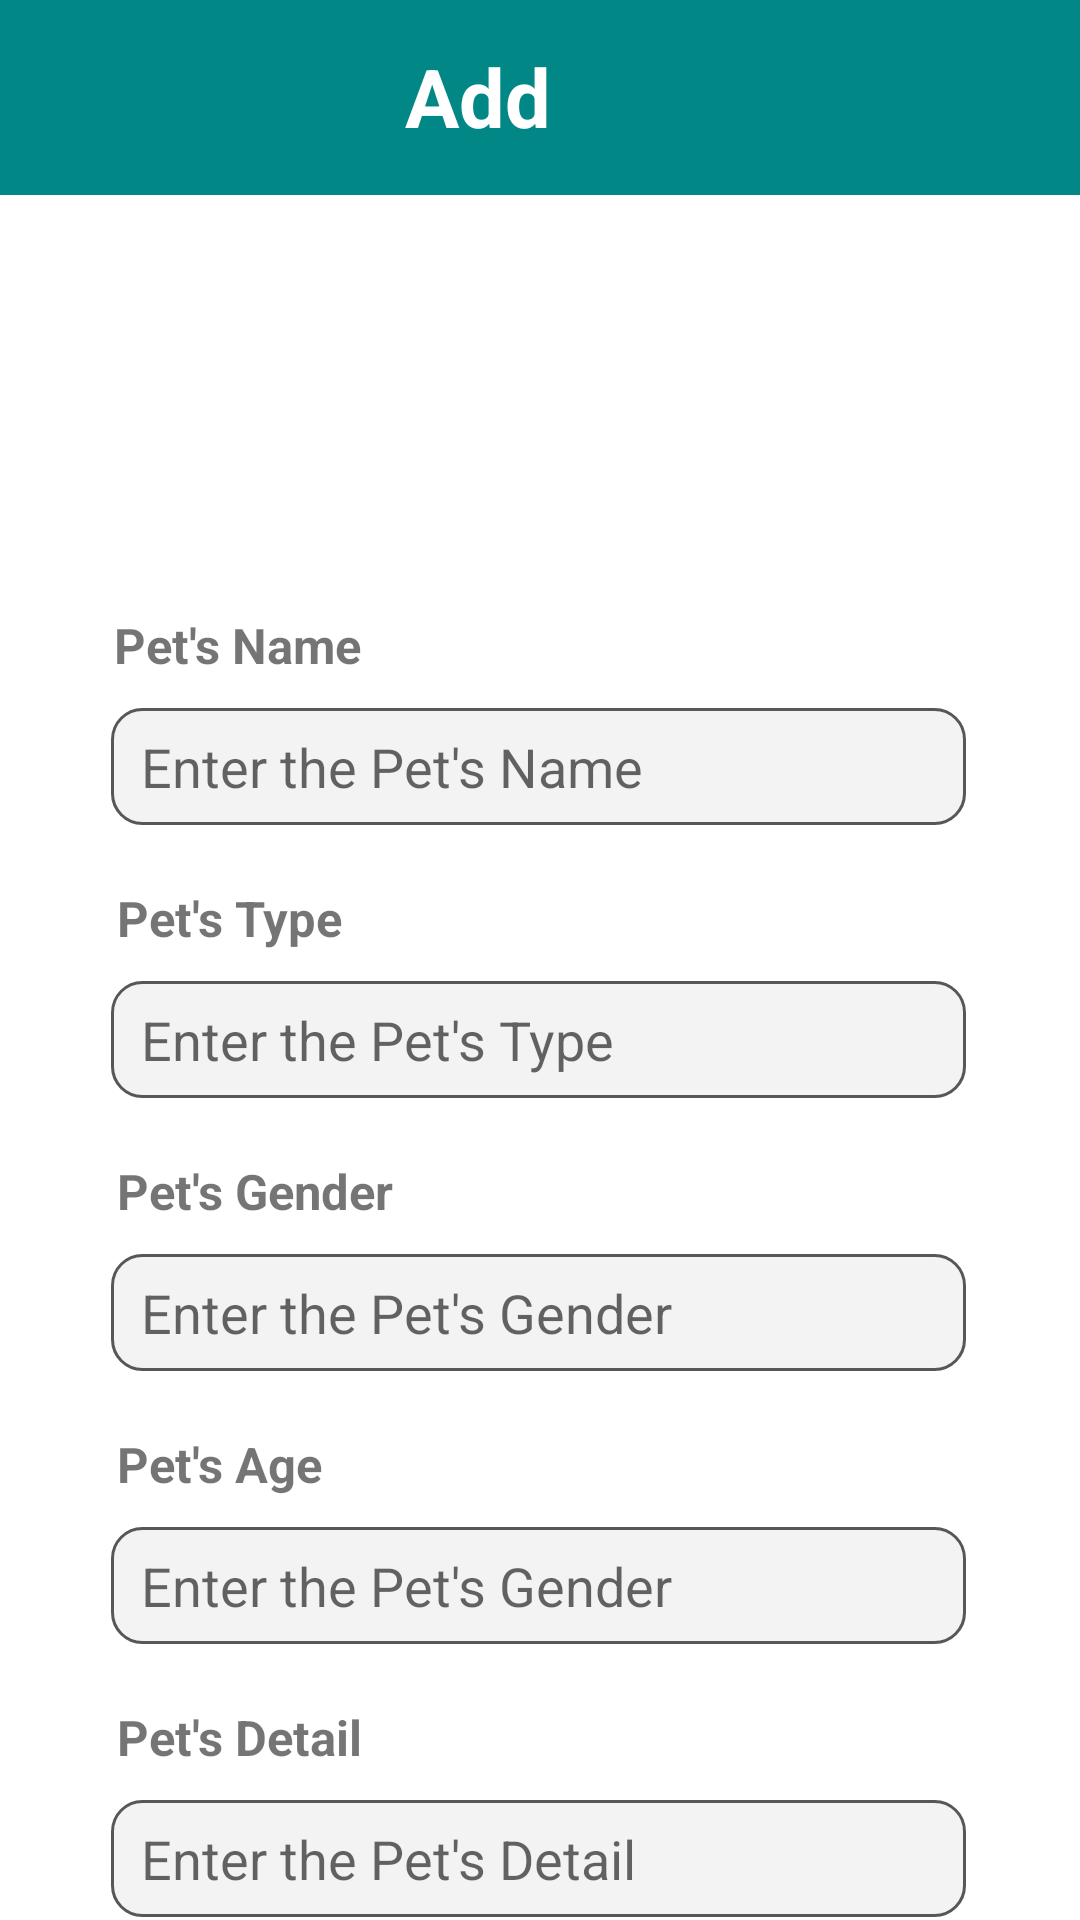

This screen was rendered from an Android layout file. Write that file and the resources it references.
<!-- AndroidManifest.xml: application theme Theme.Petshop -->
<!-- res/layout/activity_add_animal.xml -->
<?xml version="1.0" encoding="utf-8"?>
<RelativeLayout xmlns:android="http://schemas.android.com/apk/res/android"
    xmlns:app="http://schemas.android.com/apk/res-auto"
    xmlns:tools="http://schemas.android.com/tools"
    android:layout_width="match_parent"
    android:layout_height="match_parent"
    tools:context=".AddAnimalActivity">

    <RelativeLayout
        android:layout_width="match_parent"
        android:layout_height="65dp"
        android:background="@color/design_default_color_secondary_variant">

        <TextView
            android:id="@+id/tvAddAnimal"
            android:layout_width="142dp"
            android:layout_height="35dp"
            android:layout_alignParentStart="true"
            android:layout_alignParentTop="true"
            android:layout_alignParentEnd="true"
            android:layout_alignParentBottom="true"
            android:layout_marginStart="135dp"
            android:layout_marginTop="14dp"
            android:layout_marginEnd="134dp"
            android:layout_marginBottom="16dp"
            android:text="Add Animal"
            android:textColor="@color/white"
            android:textSize="27dp"
            android:textStyle="bold" />
    </RelativeLayout>

    <TextView
        android:id="@+id/tvPetsName"
        android:layout_width="191dp"
        android:layout_height="wrap_content"
        android:layout_below="@+id/imageView3"
        android:layout_alignParentStart="true"
        android:layout_alignParentEnd="true"
        android:layout_marginStart="38dp"
        android:layout_marginTop="13dp"
        android:layout_marginEnd="181dp"
        android:text="Pet's Name"
        android:textSize="8pt"
        android:textStyle="bold" />

    <ImageView
        android:id="@+id/imageView3"
        android:layout_width="161dp"
        android:layout_height="113dp"
        android:layout_alignParentStart="true"
        android:layout_alignParentTop="true"
        android:layout_alignParentEnd="true"
        android:layout_marginStart="123dp"
        android:layout_marginTop="78dp"
        android:layout_marginEnd="126dp"
        app:srcCompat="@drawable/happy" />

    <EditText
        android:id="@+id/etPetsName"
        android:layout_width="wrap_content"
        android:layout_height="39dp"
        android:layout_below="@+id/tvPetsName"
        android:layout_alignParentStart="true"
        android:layout_alignParentEnd="true"
        android:layout_marginStart="37dp"
        android:layout_marginTop="10dp"
        android:layout_marginEnd="38dp"
        android:background="@drawable/custom_input"
        android:hint="Enter the Pet's Name"
        android:paddingStart="10dp" />

    <TextView
        android:id="@+id/tvPetType"
        android:layout_width="191dp"
        android:layout_height="wrap_content"
        android:layout_below="@+id/etPetsName"
        android:layout_alignParentStart="true"
        android:layout_alignParentEnd="true"
        android:layout_marginStart="39dp"
        android:layout_marginTop="20dp"
        android:layout_marginEnd="172dp"
        android:text="Pet's Type"
        android:textSize="8pt"
        android:textStyle="bold" />

    <EditText
        android:id="@+id/etPetsType"
        android:layout_width="wrap_content"
        android:layout_height="39dp"
        android:layout_below="@+id/tvPetType"
        android:layout_alignParentStart="true"
        android:layout_alignParentEnd="true"
        android:layout_marginStart="37dp"
        android:layout_marginTop="10dp"
        android:layout_marginEnd="38dp"
        android:background="@drawable/custom_input"
        android:hint="Enter the Pet's Type"
        android:paddingStart="10dp" />

    <TextView
        android:id="@+id/tvPetGender"
        android:layout_width="191dp"
        android:layout_height="wrap_content"
        android:layout_below="@+id/etPetsType"
        android:layout_alignParentStart="true"
        android:layout_alignParentEnd="true"
        android:layout_marginStart="39dp"
        android:layout_marginTop="20dp"
        android:layout_marginEnd="172dp"
        android:text="Pet's Gender"
        android:textSize="8pt"
        android:textStyle="bold" />

    <EditText
        android:id="@+id/etPetsGeender"
        android:layout_width="wrap_content"
        android:layout_height="39dp"
        android:layout_below="@+id/tvPetGender"
        android:layout_alignParentStart="true"
        android:layout_alignParentEnd="true"
        android:layout_marginStart="37dp"
        android:layout_marginTop="10dp"
        android:layout_marginEnd="38dp"
        android:background="@drawable/custom_input"
        android:hint="Enter the Pet's Gender"
        android:paddingStart="10dp" />

    <TextView
        android:id="@+id/tvPetsAge"
        android:layout_width="191dp"
        android:layout_height="wrap_content"
        android:layout_below="@+id/etPetsGeender"
        android:layout_alignParentStart="true"
        android:layout_alignParentEnd="true"
        android:layout_marginStart="39dp"
        android:layout_marginTop="20dp"
        android:layout_marginEnd="172dp"
        android:text="Pet's Age"
        android:textSize="8pt"
        android:textStyle="bold" />

    <EditText
        android:id="@+id/etPetsAge"
        android:layout_width="wrap_content"
        android:layout_height="39dp"
        android:layout_below="@+id/tvPetsAge"
        android:layout_alignParentStart="true"
        android:layout_alignParentEnd="true"
        android:layout_marginStart="37dp"
        android:layout_marginTop="10dp"
        android:layout_marginEnd="38dp"
        android:background="@drawable/custom_input"
        android:hint="Enter the Pet's Gender"
        android:paddingStart="10dp" />

    <TextView
        android:id="@+id/tvPetsDetail"
        android:layout_width="191dp"
        android:layout_height="wrap_content"
        android:layout_below="@+id/etPetsAge"
        android:layout_alignParentStart="true"
        android:layout_alignParentEnd="true"
        android:layout_marginStart="39dp"
        android:layout_marginTop="20dp"
        android:layout_marginEnd="172dp"
        android:text="Pet's Detail"
        android:textSize="8pt"
        android:textStyle="bold" />

    <EditText
        android:id="@+id/etPetsDetail"
        android:layout_width="wrap_content"
        android:layout_height="39dp"
        android:layout_below="@+id/tvPetsDetail"
        android:layout_alignParentStart="true"
        android:layout_alignParentEnd="true"
        android:layout_marginStart="37dp"
        android:layout_marginTop="10dp"
        android:layout_marginEnd="38dp"
        android:background="@drawable/custom_input"
        android:hint="Enter the Pet's Detail"
        android:paddingStart="10dp" />

    <androidx.appcompat.widget.AppCompatButton
        android:id="@+id/btnSimpanAdd"
        android:layout_width="173dp"
        android:layout_height="45dp"
        android:layout_below="@+id/etPetsDetail"
        android:layout_alignParentStart="true"
        android:layout_alignParentEnd="true"
        android:layout_alignParentBottom="true"
        android:layout_marginStart="38dp"
        android:layout_marginTop="16dp"
        android:layout_marginEnd="200dp"
        android:layout_marginBottom="16dp"
        android:background="@drawable/button_corner"
        android:backgroundTint="#4FA0FF"
        android:text="Save"
        android:textColor="@color/white" />

    <androidx.appcompat.widget.AppCompatButton
        android:id="@+id/btnCancelAdd"
        android:layout_width="156dp"
        android:layout_height="45dp"
        android:layout_below="@+id/etPetsDetail"
        android:layout_alignParentStart="true"
        android:layout_alignParentEnd="true"
        android:layout_alignParentBottom="true"
        android:layout_marginStart="218dp"
        android:layout_marginTop="16dp"
        android:layout_marginEnd="37dp"
        android:layout_marginBottom="16dp"
        android:background="@drawable/button_corner"
        android:backgroundTint="#FF6464"
        android:text="Cancel"
        android:textColor="@color/white" />

</RelativeLayout>
<!-- resources referenced by this layout -->
<resources>
  <!-- drawable button_corner (drawable) -->
  <?xml version="1.0" encoding="utf-8"?>
  <shape xmlns:android="http://schemas.android.com/apk/res/android">
      <corners android:radius="10dp"/>
      <solid android:color="#4FA0FF"/>
  </shape>
  <!-- drawable custom_input (drawable) -->
  <?xml version="1.0" encoding="utf-8"?>
  <selector xmlns:android="http://schemas.android.com/apk/res/android">
      <item android:state_enabled="true" android:state_focused="true">
          <shape android:shape="rectangle">
              <solid android:color="#F3F3F3"/>
              <corners android:radius="10dp"/>
              <stroke android:color="@color/purple_500" android:width="1dp"/>
          </shape>
      </item>
  
      <item android:state_enabled="true" android:state_focused="false">
          <shape android:shape="rectangle">
              <solid android:color="#F3F3F3"/>
              <corners android:radius="10dp"/>
              <stroke android:color="#58565A" android:width="1dp"/>
          </shape>
      </item>
  </selector>
  <style name="Theme.Petshop" parent="Theme.MaterialComponents.DayNight">
          
          <item name="colorPrimary">@color/purple_500</item>
          <item name="colorPrimaryVariant">@color/purple_700</item>
          <item name="colorOnPrimary">@color/white</item>
          
          <item name="colorSecondary">@color/teal_200</item>
          <item name="colorSecondaryVariant">@color/teal_700</item>
          <item name="colorOnSecondary">@color/black</item>
          
          <item name="android:statusBarColor">?attr/colorPrimaryVariant</item>
          
      </style>
  <!-- not gathered from this repository: default colours our renderer supplied (Android Studio template values) -->
  <color name="purple_500">#FF6200EE</color>
  <color name="purple_700">#FF3700B3</color>
  <color name="teal_200">#FF03DAC5</color>
  <color name="teal_700">#FF018786</color>
  <color name="black">#FF000000</color>
  <color name="white">#FFFFFFFF</color>
</resources>
